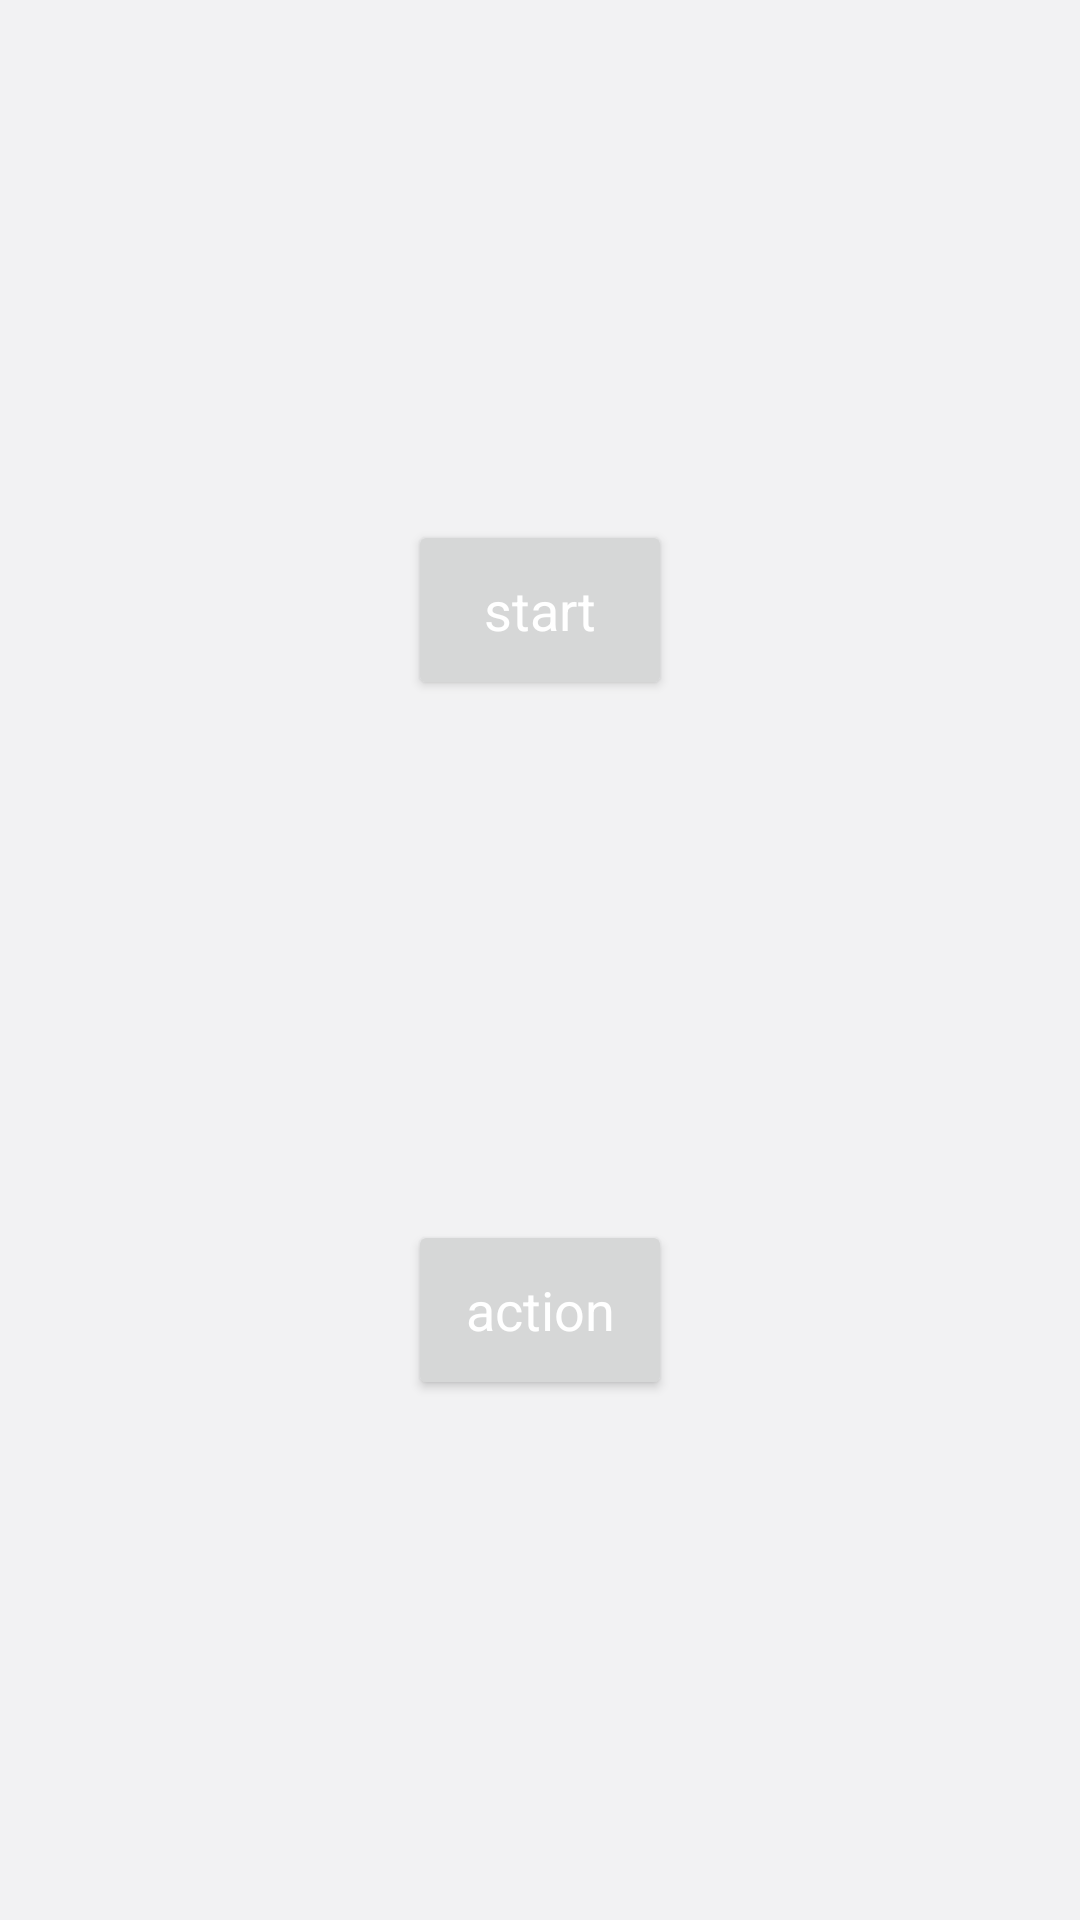

Produce the Android XML layout that renders to this screen, including the resource entries it uses.
<!-- AndroidManifest.xml: application theme AppTheme -->
<!-- res/layout/activity_count.xml -->
<?xml version="1.0" encoding="utf-8"?>
<androidx.constraintlayout.widget.ConstraintLayout xmlns:android="http://schemas.android.com/apk/res/android"
    xmlns:app="http://schemas.android.com/apk/res-auto"
    xmlns:tools="http://schemas.android.com/tools"
    android:layout_width="match_parent"
    android:layout_height="match_parent"
    tools:context=".activity.CountActivity">

    <TextView
        android:id="@+id/activity_kind_textView_id"
        style="@style/AppTheme.TextView"
        android:layout_width="match_parent"
        android:layout_height="wrap_content"
        android:textSize="25sp"
        android:layout_marginTop="10dp"
        app:layout_constraintLeft_toLeftOf="parent"
        app:layout_constraintRight_toRightOf="parent"
        app:layout_constraintTop_toTopOf="parent" />

    <Button
        android:id="@+id/count_step_start_stop_button_id"
        style="@style/AppTheme.Button"
        android:layout_width="wrap_content"
        android:layout_height="wrap_content"
        android:text="start"
        app:layout_constraintBottom_toTopOf="@id/count_step_pause_button_id"
        app:layout_constraintLeft_toLeftOf="parent"
        app:layout_constraintRight_toRightOf="parent"
        app:layout_constraintTop_toTopOf="parent" />

    <Button
        android:id="@+id/count_step_pause_button_id"
        style="@style/AppTheme.Button"
        android:layout_width="wrap_content"
        android:layout_height="wrap_content"
        android:text="action"
        app:layout_constraintBottom_toBottomOf="parent"
        app:layout_constraintLeft_toLeftOf="parent"
        app:layout_constraintRight_toRightOf="parent"
        app:layout_constraintTop_toBottomOf="@id/count_step_start_stop_button_id" />


</androidx.constraintlayout.widget.ConstraintLayout>
<!-- resources referenced by this layout -->
<resources>
  <style name="AppTheme.Button" parent="AppTheme">
          <item name="android:textColor">@color/colorWhite</item>
          <item name="fontFamily">@font/main_font</item>
          <item name="android:textSize">18sp</item>
          <item name="android:minHeight">60dp</item>
          <item name="android:gravity">center</item>
          <item name="textAllCaps">false</item>
          <item name="android:onClick">onClick</item>
      </style>
  <style name="AppTheme.TextView" parent="AppTheme">
          <item name="android:textColor">@color/colorText</item>
          <item name="fontFamily">@font/main_font</item>
          <item name="android:textSize">18sp</item>
          <item name="android:gravity">center</item>
      </style>
  <style name="AppTheme" parent="Theme.AppCompat.DayNight.NoActionBar">
          
          <item name="colorPrimary">@color/colorPrimary</item>
          <item name="colorPrimaryDark">@color/colorPrimaryDark</item>
          <item name="colorAccent">@color/colorAccent</item>
          <item name="android:windowLightStatusBar" tools:targetApi="m">true</item>
          <item name="android:colorBackground">@color/colorActivityBackground</item>
      </style>
  <color name="colorWhite">#ffffff</color>
  <color name="colorText">#000000</color>
  <color name="colorPrimary">#008577</color>
  <color name="colorPrimaryDark">#FAFAFA</color>
  <color name="colorAccent">#D81B60</color>
  <color name="colorActivityBackground">#F2F2F3</color>
</resources>
